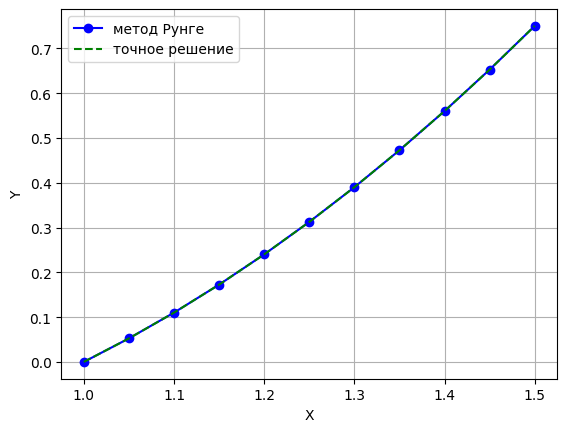

This chart was generated by the following Python code:
import matplotlib.pyplot as plt

# отрезок [a,b]
a = 1
b = 1.5

# шаг
h = 0.05

# начальные условия
y0 = 0
x0 = 1

# кол-во итераций
n = (b - a) / h

f = lambda x, y: x + y / x
ylist = []
xlist = []

for i in range(round(n + 1)):
    xlist.append(x0 + i * h)

print('Метод Рунге-Кутта:')
prev_y = y0
for i in range(len(xlist)):
    ylist.append(prev_y)
    print(round(prev_y, 3))
    k1 = f(xlist[i], prev_y)
    k2 = f(xlist[i] + h / 2, prev_y + (h / 2) * k1)
    k3 = f(xlist[i] + h / 2, prev_y + (h / 2) * k2)
    k4 = f(xlist[i] + h, prev_y + h * k3)
    y = prev_y + (h / 6) * (k1 + 2 * k2 + 2 * k3 + k4)
    prev_y = y


lst = []
print('Точное решение: ')
for x in xlist:
    func = x ** 2 - x
    lst.append(func)
    print(round(func, 3))


plt.rc('font', **{'family': 'verdana'})
plt.xlabel("X")
plt.ylabel("Y")
plt.plot(xlist, ylist, "b-o", label="метод Рунге")
plt.plot(xlist, lst, "g--", label="точное решение")
plt.legend()
plt.grid()
plt.show()


